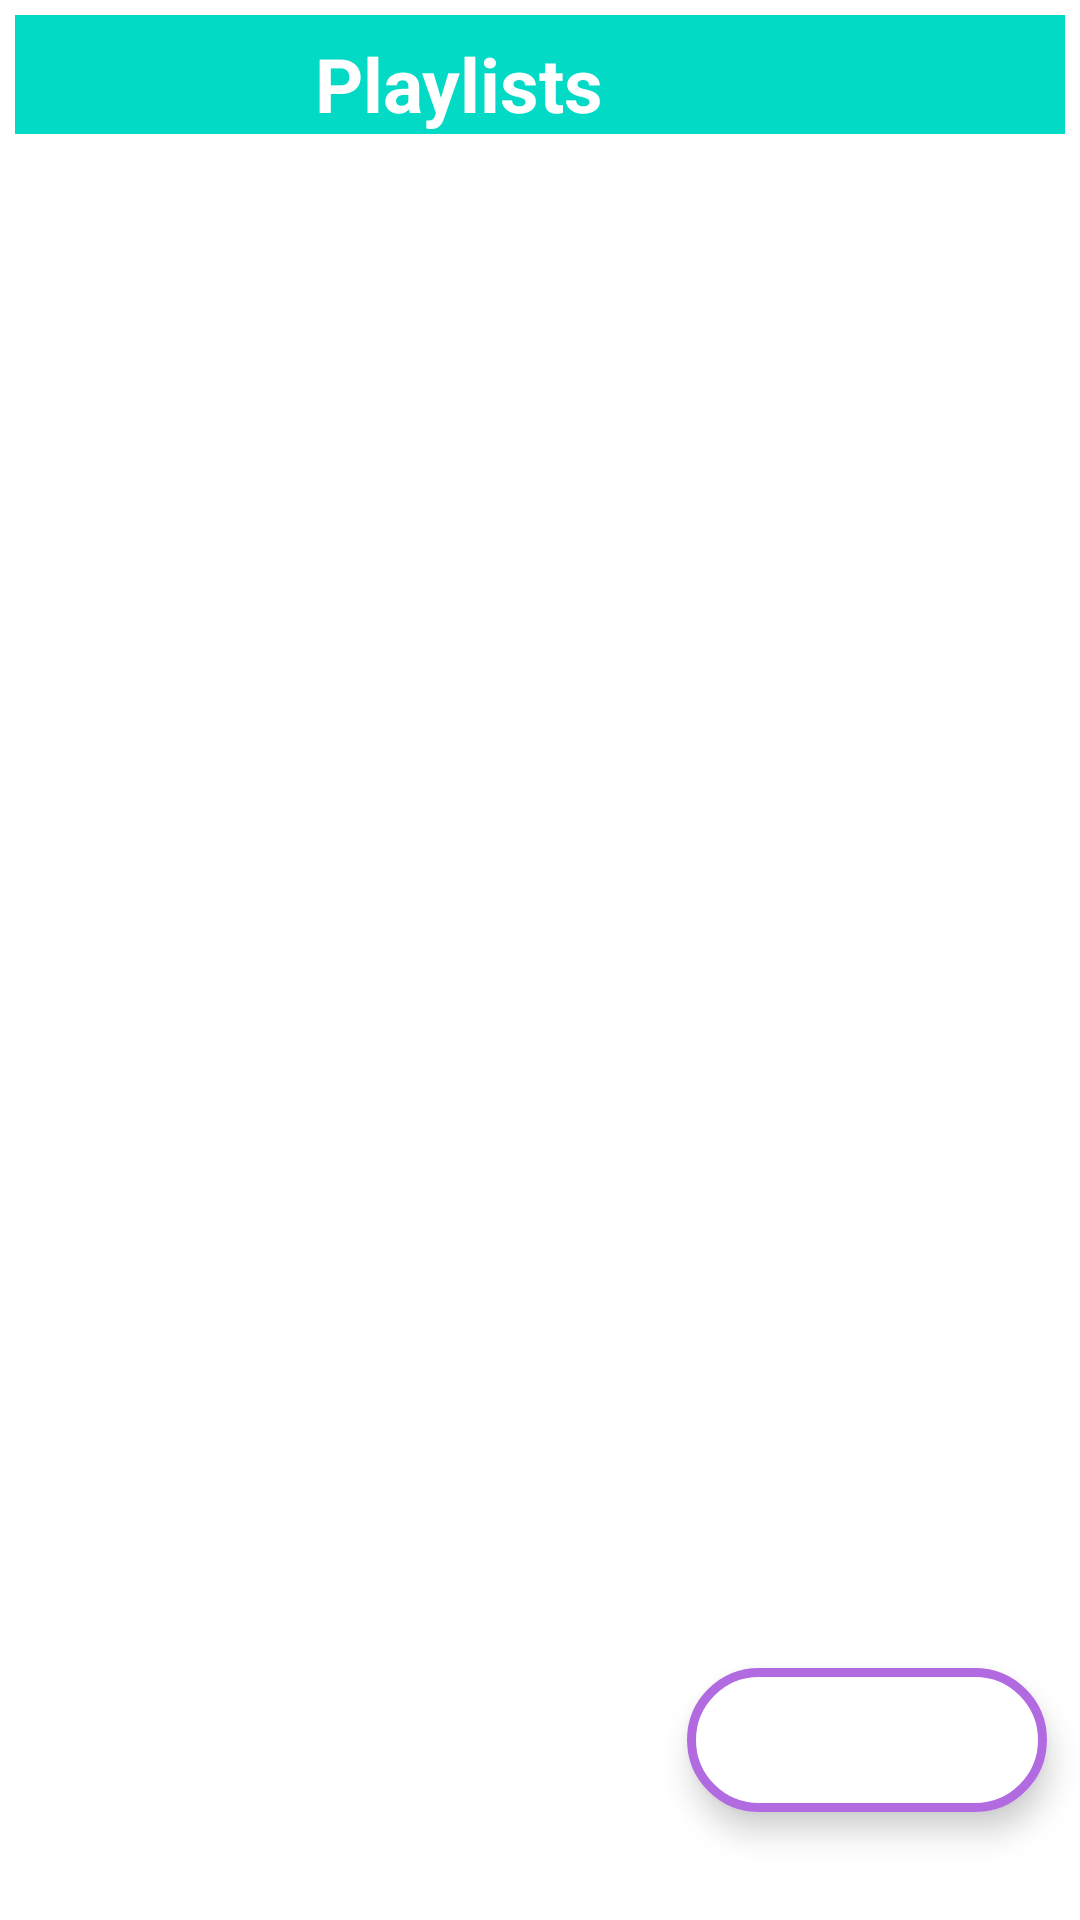

The Android layout XML behind this screen, and the referenced resources:
<!-- AndroidManifest.xml: application theme splash_screen. -->
<!-- res/layout/activity_playlist.xml -->
<?xml version="1.0" encoding="utf-8"?>
<androidx.constraintlayout.widget.ConstraintLayout xmlns:android="http://schemas.android.com/apk/res/android"
    xmlns:app="http://schemas.android.com/apk/res-auto"
    xmlns:tools="http://schemas.android.com/tools"
    android:layout_width="match_parent"
    android:layout_height="match_parent"
    tools:context=".PlaylistActivity">

    <LinearLayout
        android:layout_width="match_parent"
        android:layout_height="wrap_content"
        android:orientation="horizontal"
        app:layout_constraintEnd_toEndOf="parent"
        app:layout_constraintEnd_toStartOf="parent"
        app:layout_constraintTop_toTopOf="parent"
        android:layout_margin="5dp"
        android:background="@color/teal_200"
        >

        <ImageButton
            android:layout_width="wrap_content"
            android:layout_height="match_parent"
            android:background="@color/teal_200"
            android:src="@drawable/arrow_back_icon"
            app:tint="@color/white"
            />

        <TextView
            android:layout_width="match_parent"
            android:layout_height="match_parent"
            android:text="@string/playlists_btn"
            android:paddingLeft="100dp"
            android:paddingTop="6dp"
            android:textSize="25sp"
            android:textColor="@color/white"
            android:textStyle="bold"
            />
    </LinearLayout>

    <com.google.android.material.floatingactionbutton.ExtendedFloatingActionButton
        android:layout_width="wrap_content"
        android:layout_height="wrap_content"
        android:layout_marginBottom="36dp"
        android:backgroundTint="@color/white"
        app:icon="@drawable/add_icon"
        app:iconSize="35dp"
        app:iconTint="@color/std"
        app:layout_constraintBottom_toBottomOf="parent"
        app:layout_constraintEnd_toEndOf="parent"
        app:layout_constraintHorizontal_bias="0.954"
        app:layout_constraintStart_toStartOf="parent"
        app:strokeWidth="3dp"
        app:strokeColor="@color/std"/>


</androidx.constraintlayout.widget.ConstraintLayout>
<!-- resources referenced by this layout -->
<resources>
  <color name="std">#B26AE1</color>
  <color name="teal_200">#FF03DAC5</color>
  <color name="white">#FFFFFFFF</color>
  <string name="playlists_btn">Playlists</string>
  <style name="splash_screen." parent="Theme.MaterialComponents.Light">
          
          <item name="colorPrimary">@color/white</item>
          <item name="colorPrimaryVariant">@color/purple_700</item>
          <item name="colorOnPrimary">@color/white</item>
          
          <item name="colorSecondary">@color/teal_200</item>
          <item name="colorSecondaryVariant">@color/teal_700</item>
          <item name="colorOnSecondary">@color/black</item>
          
          <item name="android:statusBarColor" tools:targetApi="l">?attr/colorPrimaryVariant</item>
          
      </style>
  <color name="purple_700">#FF3700B3</color>
  <color name="teal_700">#FF018786</color>
  <color name="black">#FF000000</color>
</resources>
